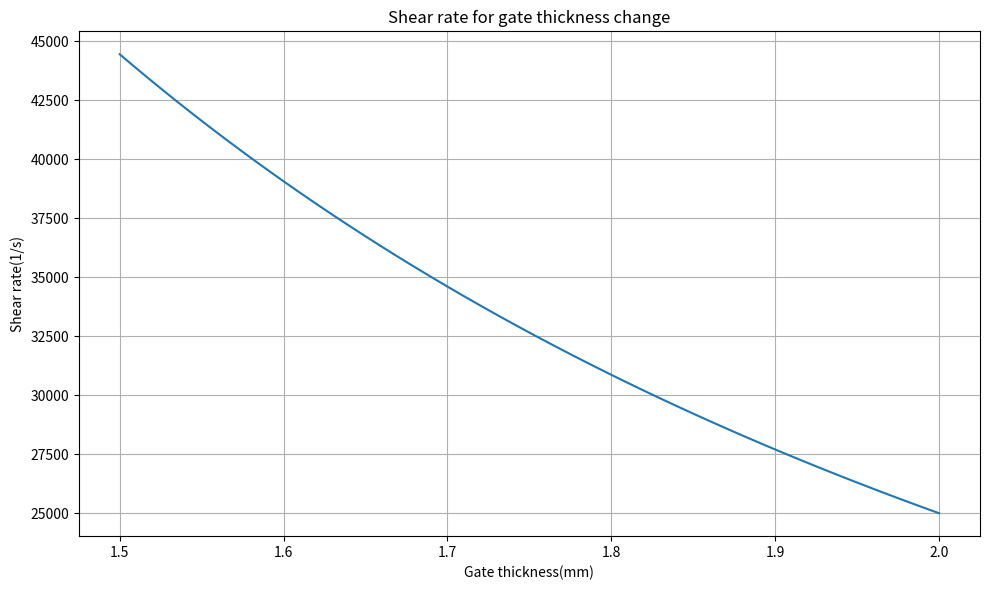

Here is the Python script that generated this plot:
import numpy as np
from matplotlib import pyplot as plt

def squareGate(thickness, width, flowRate):
    shearRate = 6 * flowRate / (width * thickness ** 2)
    return shearRate

meltTemperature = 230+273.15

thickness = np.linspace(1.5, 2, 100)
plt.figure('Shear rate for gate thickness change',figsize=(10, 6))
plt.plot(thickness, squareGate(thickness, 12, 200e3), marker='')
plt.xlabel('Gate thickness(mm)')
plt.ylabel('Shear rate(1/s)')
plt.title('Shear rate for gate thickness change')
plt.grid()
plt.tight_layout()
plt.show()
